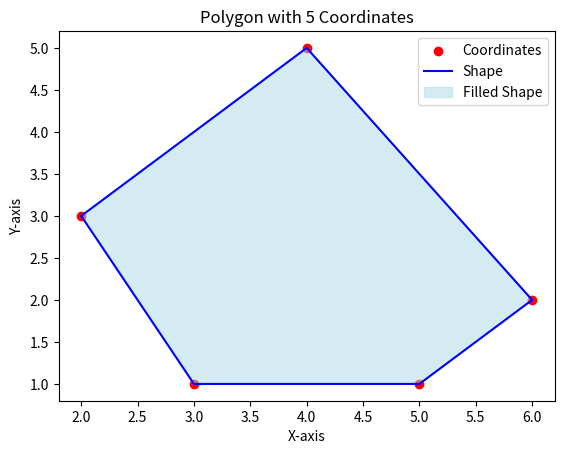

Source code (Python):
import matplotlib.pyplot as plt

# Step 1: Define the 5 coordinates (you can modify these coordinates)
coordinates = [(2, 3), (4, 5), (6, 2), (5, 1), (3, 1)]

# Step 2: Separate the x and y coordinates
x, y = zip(*coordinates)

# Step 3: Plot the points
plt.scatter(x, y, color='red', label='Coordinates')

# Step 4: Connect the points to form a shape (polygon)
plt.plot(x + (x[0],), y + (y[0],), color='blue', label='Shape')

# Step 5: Fill the shape
plt.fill(x + (x[0],), y + (y[0],), color='lightblue', alpha=0.5, label='Filled Shape')

# Add labels and title
plt.xlabel('X-axis')
plt.ylabel('Y-axis')
plt.title('Polygon with 5 Coordinates')

# Show legend
plt.legend()

# Show the plot
plt.show()